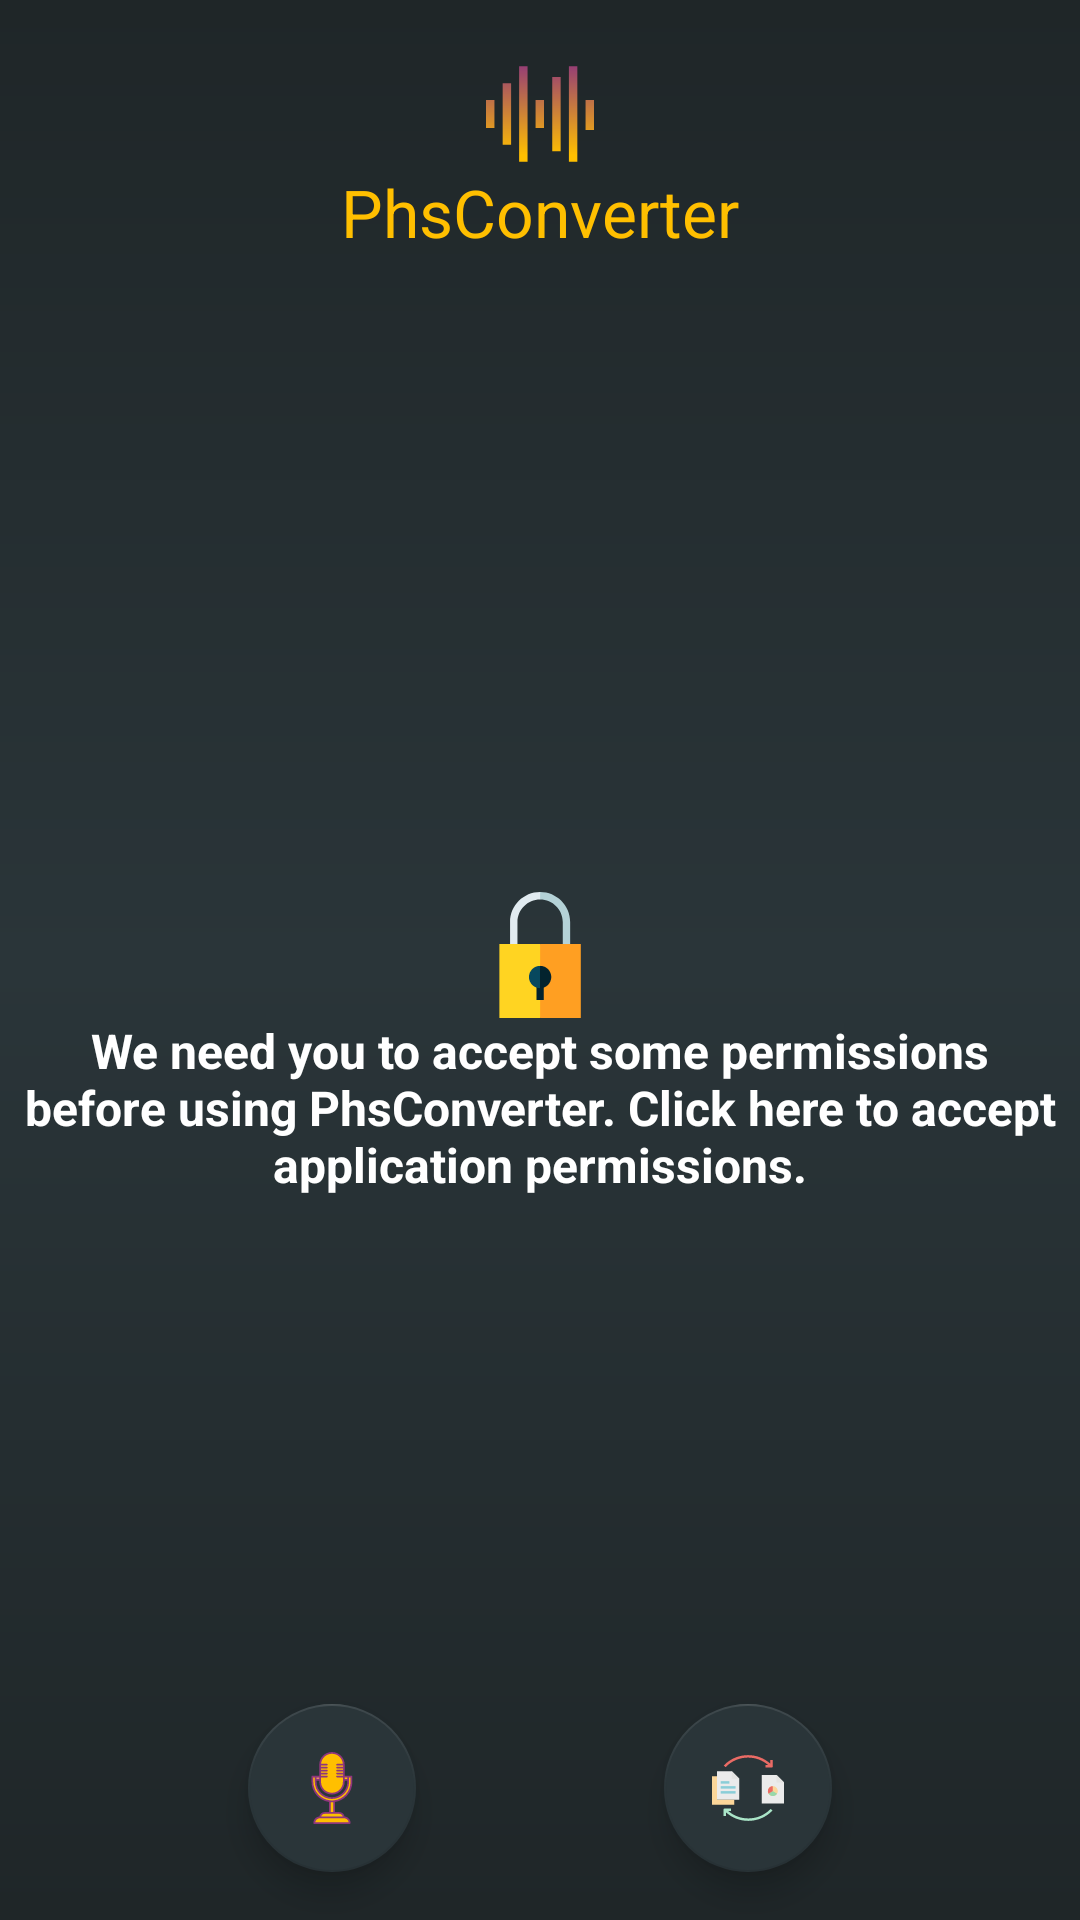

Android layout source for this screen:
<!-- AndroidManifest.xml: activity theme Theme.AppCompat.DayNight.NoActionBar.KeepScreenOn -->
<!-- res/layout/activity_main.xml -->
<?xml version="1.0" encoding="utf-8"?>
<androidx.constraintlayout.widget.ConstraintLayout xmlns:android="http://schemas.android.com/apk/res/android"
    xmlns:app="http://schemas.android.com/apk/res-auto"
    android:layout_width="match_parent"
    android:layout_height="match_parent"
    android:animateLayoutChanges="true"
    android:background="@drawable/recyclerview_background">

    <androidx.recyclerview.widget.RecyclerView
        android:id="@+id/rv_playlist"
        android:layout_width="match_parent"
        android:layout_height="0dp"
        android:layout_marginTop="5dp"
        android:layout_marginBottom="5dp"
        android:outlineProvider="bounds"
        android:visibility="invisible"
        app:layout_constraintBottom_toTopOf="@+id/coordinator_container"
        app:layout_constraintStart_toStartOf="parent"
        app:layout_constraintTop_toBottomOf="@id/tv_app_name" />

    <FrameLayout
        android:id="@+id/fragment_container"
        android:layout_width="match_parent"
        android:layout_height="0dp"
        android:layout_marginTop="5dp"
        android:layout_marginBottom="5dp"
        android:outlineProvider="bounds"
        app:layout_constraintBottom_toTopOf="@+id/coordinator_container"
        app:layout_constraintStart_toStartOf="parent"
        app:layout_constraintTop_toBottomOf="@id/tv_app_name" />

    <androidx.coordinatorlayout.widget.CoordinatorLayout
        android:id="@+id/coordinator_container"
        android:layout_width="match_parent"
        android:layout_height="@dimen/coordinator_height"
        app:layout_constraintBottom_toBottomOf="parent"
        app:layout_constraintEnd_toEndOf="parent"
        app:layout_constraintStart_toStartOf="parent"
        app:layout_constraintTop_toBottomOf="@id/rv_playlist">

        <androidx.constraintlayout.widget.ConstraintLayout
            android:id="@+id/cl_container"
            android:layout_width="match_parent"
            android:layout_height="match_parent"
            android:orientation="horizontal">

            <com.google.android.material.floatingactionbutton.FloatingActionButton
                android:id="@+id/btnRecord"
                android:layout_width="wrap_content"
                android:layout_height="wrap_content"
                android:layout_gravity="center_horizontal|bottom"
                android:layout_marginBottom="@dimen/spacing_normal"
                android:contentDescription="@string/app_name"
                android:src="@drawable/ic_record"
                app:backgroundTint="@color/colorPrimaryWhite"
                app:layout_constraintBottom_toBottomOf="parent"
                app:layout_constraintEnd_toStartOf="@id/btnSwitch"
                app:layout_constraintStart_toStartOf="parent" />

            <com.google.android.material.floatingactionbutton.FloatingActionButton
                android:id="@+id/btnSwitch"
                android:layout_width="wrap_content"
                android:layout_height="wrap_content"
                android:layout_gravity="bottom"
                android:layout_marginBottom="@dimen/spacing_normal"
                android:contentDescription="@string/app_name"
                android:src="@drawable/ic_convert"
                app:backgroundTint="@color/colorPrimaryWhite"
                app:layout_constraintBottom_toBottomOf="parent"
                app:layout_constraintEnd_toEndOf="parent"
                app:layout_constraintStart_toEndOf="@id/btnRecord" />

        </androidx.constraintlayout.widget.ConstraintLayout>


    </androidx.coordinatorlayout.widget.CoordinatorLayout>

    <TextView
        android:id="@+id/tv_no_media"
        android:layout_width="wrap_content"
        android:layout_height="wrap_content"
        android:drawableTop="@drawable/ic_no_media"
        android:gravity="center_vertical"
        android:text="@string/no_media_found"
        android:textAlignment="center"
        android:textColor="@color/white"
        android:textSize="16sp"
        android:textStyle="bold"
        android:visibility="gone"
        app:layout_constraintBottom_toBottomOf="@id/coordinator_container"
        app:layout_constraintEnd_toEndOf="parent"
        app:layout_constraintStart_toStartOf="parent"
        app:layout_constraintTop_toBottomOf="@id/iv_logo" />

    <TextView
        android:id="@+id/tv_permission"
        android:layout_width="match_parent"
        android:layout_height="wrap_content"
        android:drawableTop="@drawable/ic_lock"
        android:gravity="center_vertical"
        android:text="@string/permission_needed"
        android:textAlignment="center"
        android:textColor="@color/white"
        android:textSize="16sp"
        android:textStyle="bold"
        app:layout_constraintBottom_toBottomOf="parent"
        app:layout_constraintTop_toBottomOf="@id/iv_logo" />

    <ImageView
        android:id="@+id/iv_logo"
        android:layout_width="wrap_content"
        android:layout_height="wrap_content"
        android:layout_marginTop="20dp"
        android:contentDescription="@string/app_name"
        android:src="@drawable/ic_logo"
        app:layout_constraintEnd_toEndOf="parent"
        app:layout_constraintStart_toStartOf="parent"
        app:layout_constraintTop_toTopOf="parent" />

    <TextView
        android:id="@+id/tv_app_name"
        android:layout_width="wrap_content"
        android:layout_height="wrap_content"
        android:text="@string/app_name"
        android:textColor="@color/color3"
        android:textSize="22sp"
        app:layout_constraintEnd_toEndOf="parent"
        app:layout_constraintStart_toStartOf="parent"
        app:layout_constraintTop_toBottomOf="@id/iv_logo" />

    <FrameLayout
        android:visibility="gone"
        android:background="@color/half_transparency"
        app:layout_constraintBottom_toTopOf="@+id/coordinator_container"
        app:layout_constraintEnd_toEndOf="parent"
        app:layout_constraintTop_toTopOf="parent"
        app:layout_constraintStart_toStartOf="parent"
        android:clickable="true"
        android:focusable="true"
        android:padding="80dp"
        android:id="@+id/recording_layout"
        android:layout_width="match_parent"
        android:layout_height="0dp">

        <androidx.appcompat.widget.AppCompatImageView
            android:src="@drawable/ic_recording"
            android:id="@+id/iv_recording"
            android:layout_margin="45dp"
            android:layout_width="match_parent"
            android:layout_height="match_parent"
            app:layout_constraintBottom_toTopOf="@id/coordinator_container"
            app:layout_constraintEnd_toEndOf="parent"
            app:layout_constraintStart_toStartOf="parent"
            app:layout_constraintTop_toTopOf="parent" />

    </FrameLayout>

</androidx.constraintlayout.widget.ConstraintLayout>
<!-- resources referenced by this layout -->
<resources>
  <color name="color3">#ffbf00</color>
  <color name="colorPrimaryWhite">#2a3539</color>
  <color name="white">#FFFFFF</color>
  <dimen name="coordinator_height">120dp</dimen>
  <dimen name="spacing_normal">16dp</dimen>
  <!-- drawable ic_lock (drawable) -->
  <vector android:height="42dp" android:viewportHeight="512"
      android:viewportWidth="512" android:width="42dp" xmlns:android="http://schemas.android.com/apk/res/android">
      <path android:fillColor="#b4d2d7" android:pathData="m256.477,0 l-10.008,15 10.008,15c50.773,0 92.078,41.309 92.078,92.078v119.328h30v-119.328c0,-67.313 -54.766,-122.078 -122.078,-122.078zM256.477,0"/>
      <path android:fillColor="#e1ebf0" android:pathData="m134.398,122.078v119.328h30v-119.328c0,-50.77 41.305,-92.078 92.078,-92.078v-30c-67.316,0 -122.078,54.766 -122.078,122.078zM134.398,122.078"/>
      <path android:fillColor="#ff9f22" android:pathData="m421.953,211.383h-165.477l-20.016,150.309 20.016,150.309h165.477zM421.953,211.383"/>
      <path android:fillColor="#ffd422" android:pathData="m91,211.383h165.477v300.617h-165.477zM91,211.383"/>
      <path android:fillColor="#03232e" android:pathData="m241.477,369.426h30v69.309h-30zM241.477,369.426"/>
      <path android:fillColor="#03232e" android:pathData="m256.477,390.836c25.055,0 45.363,-20.309 45.363,-45.363 0,-25.055 -20.309,-45.363 -45.363,-45.363l-20.016,45.363zM256.477,390.836"/>
      <path android:fillColor="#07485e" android:pathData="m211.113,345.473c0,25.055 20.309,45.363 45.363,45.363v-90.727c-25.055,0 -45.363,20.309 -45.363,45.363zM211.113,345.473"/>
  </vector>
  <!-- drawable ic_logo (drawable) -->
  <vector android:height="36dp" android:viewportHeight="512"
      android:viewportWidth="512" android:width="36dp"
      xmlns:aapt="http://schemas.android.com/aapt" xmlns:android="http://schemas.android.com/apk/res/android">
      <path android:pathData="m0,190h40v132h-40zM79,402h40v-292h-40zM157,482h40v-452h-40zM235,322h40v-132h-40zM314,432h40v-352h-40zM472,190v142h40v-142zM393,482h40v-452h-40zM393,482">
          <aapt:attr name="android:fillColor">
              <gradient android:endX="256" android:endY="452"
                  android:startX="256" android:startY="0" android:type="linear">
                  <item android:color="#8f367c" android:offset="0"/>
                  <item android:color="#ffbf00" android:offset="1"/>
              </gradient>
          </aapt:attr>
      </path>
  </vector>
  <!-- drawable recyclerview_background (drawable) -->
  <?xml version="1.0" encoding="utf-8"?>
  <shape xmlns:android="http://schemas.android.com/apk/res/android"
      android:shape="rectangle">
  
      <gradient
          android:angle="90"
          android:startColor="@color/colorPrimaryDark"
          android:centerColor="@color/colorPrimaryWhite"
          android:endColor="@color/colorPrimaryDark" />
  </shape>
  <string name="app_name">PhsConverter</string>
  <string name="no_media_found">We couldn\'t find any media on this device. Tap on the button below to start recording</string>
  <string name="permission_needed">We need you to accept some permissions before using PhsConverter. Click here to accept application permissions.</string>
  <style name="Theme.AppCompat.DayNight.NoActionBar.KeepScreenOn" parent="Theme.AppCompat.DayNight.NoActionBar">
          <item name="android:windowContentTransitions">true</item>
          <item name="android:keepScreenOn">true</item>
      </style>
  <color name="colorPrimaryDark">#1f2628</color>
</resources>
